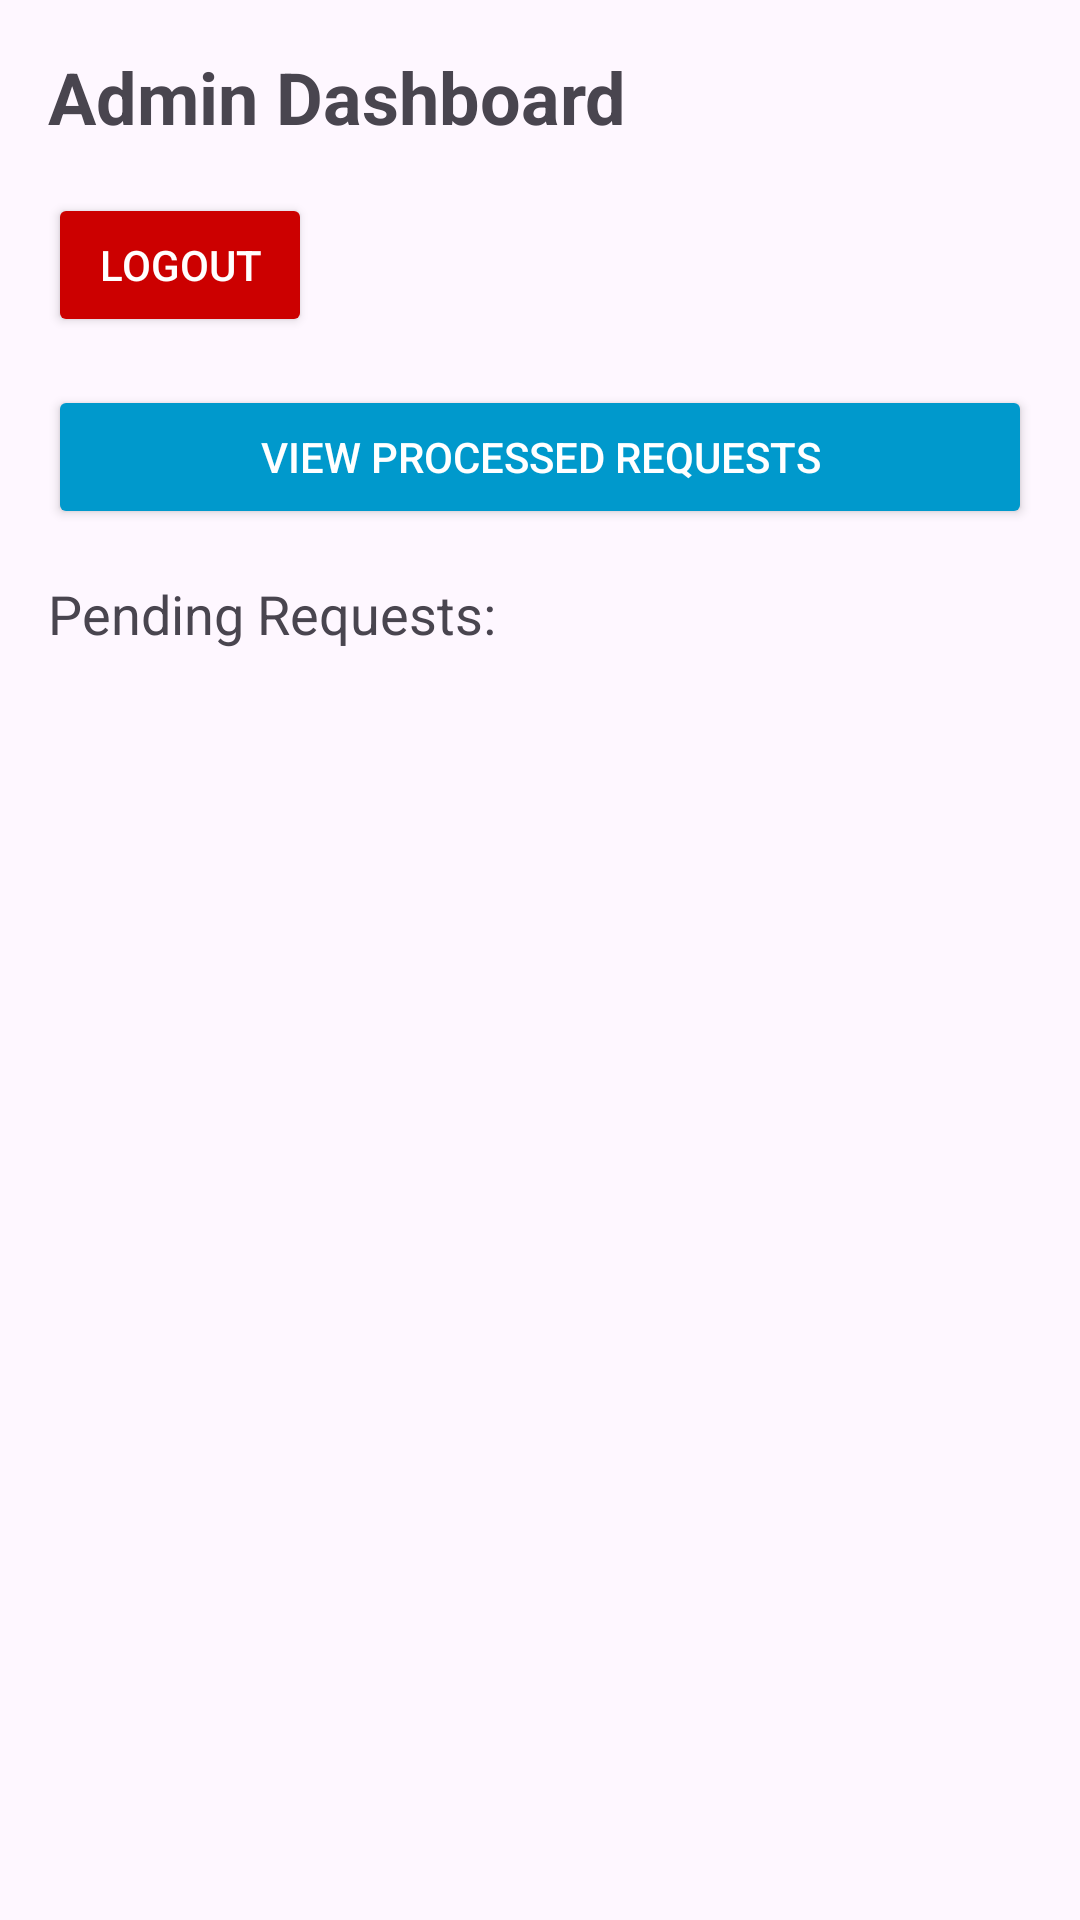

Here is an Android app screen rendered from its layout file. Give the layout XML and the strings, colors and styles it references.
<!-- AndroidManifest.xml: application theme Theme.StudentBroadcastSystem -->
<!-- res/layout/activity_admin_dashboard.xml -->
<?xml version="1.0" encoding="utf-8"?>
<LinearLayout xmlns:android="http://schemas.android.com/apk/res/android"
    android:layout_width="match_parent"
    android:layout_height="match_parent"
    android:orientation="vertical"
    android:padding="16dp">

    <TextView
        android:layout_width="wrap_content"
        android:layout_height="wrap_content"
        android:text="Admin Dashboard"
        android:textSize="24sp"
        android:textStyle="bold"
        android:layout_marginBottom="16dp" />

    <Button
        android:id="@+id/btnLogoutAdmin"
        android:layout_width="wrap_content"
        android:layout_height="wrap_content"
        android:text="Logout"
        android:layout_marginBottom="16dp"
        android:textColor="@android:color/white"
        android:backgroundTint="@android:color/holo_red_dark" />

    <Button
        android:id="@+id/btnViewProcessedRequests"
        android:layout_width="match_parent"
        android:layout_height="wrap_content"
        android:text="View Processed Requests"
        android:layout_marginBottom="16dp"
        android:backgroundTint="@android:color/holo_blue_dark"
        android:textColor="@android:color/white" />

    <TextView
        android:layout_width="wrap_content"
        android:layout_height="wrap_content"
        android:text="Pending Requests:"
        android:textSize="18sp"
        android:layout_marginBottom="8dp" />

    <androidx.recyclerview.widget.RecyclerView
        android:id="@+id/recyclerViewRequests"
        android:layout_width="match_parent"
        android:layout_height="match_parent" />

</LinearLayout>
<!-- resources referenced by this layout -->
<resources>
  <style name="Theme.StudentBroadcastSystem" parent="Base.Theme.StudentBroadcastSystem" />
  <style name="Base.Theme.StudentBroadcastSystem" parent="Theme.Material3.DayNight.NoActionBar">
          
          
      </style>
</resources>
